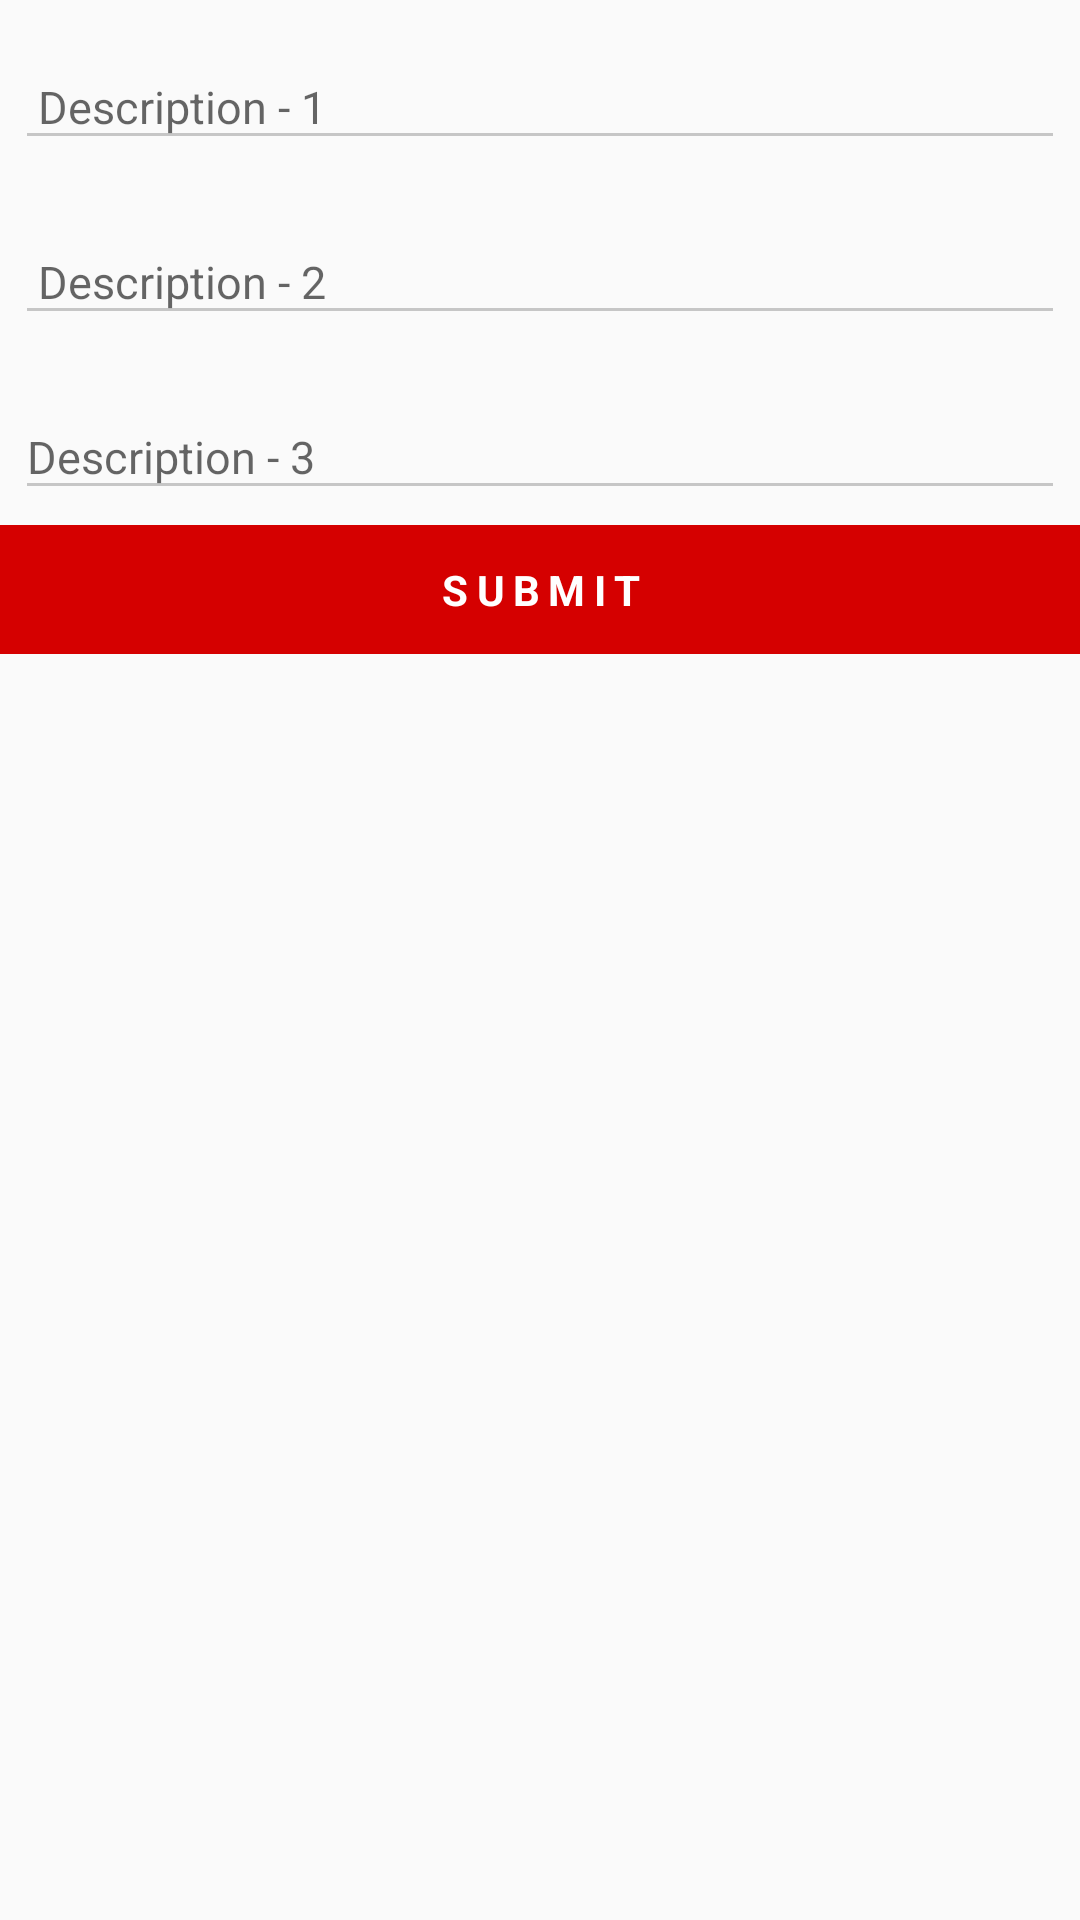

The Android layout XML behind this screen, and the referenced resources:
<!-- AndroidManifest.xml: application theme AppTheme -->
<!-- res/layout/confed_details_register.xml -->
<?xml version="1.0" encoding="utf-8"?>
<LinearLayout xmlns:android="http://schemas.android.com/apk/res/android"
    xmlns:app="http://schemas.android.com/apk/res-auto"
    android:layout_width="match_parent"
    android:layout_height="match_parent"
    android:orientation="vertical">

    <android.support.v4.widget.NestedScrollView
        android:layout_width="match_parent"
        android:layout_height="wrap_content">

        <LinearLayout
            android:layout_width="match_parent"
            android:layout_height="wrap_content"
            android:orientation="vertical">

            <android.support.design.widget.TextInputLayout
                android:layout_width="match_parent"
                android:layout_height="wrap_content"
                android:layout_gravity="center"
                android:layout_margin="5dp"
                android:layout_marginTop="10dp"
                android:layout_weight="1">

                <EditText
                    android:id="@+id/descriptionone"
                    android:layout_width="match_parent"
                    android:layout_height="wrap_content"
                    android:layout_gravity="center"
                    android:backgroundTint="@color/gray"
                    android:hint=" Description - 1"
                    android:inputType="textCapWords"
                    android:textColorHint="#c6c6c6"
                    android:textSize="15dp" />

            </android.support.design.widget.TextInputLayout>


            <android.support.design.widget.TextInputLayout
                android:layout_width="match_parent"
                android:layout_height="wrap_content"
                android:layout_gravity="center"
                android:layout_marginTop="10dp"
                android:layout_margin="5dp"
                android:layout_weight="1">

                <EditText
                    android:id="@+id/descriptiontwo"
                    android:layout_width="match_parent"
                    android:layout_height="wrap_content"
                    android:layout_gravity="center"

                    android:backgroundTint="@color/gray"
                    android:hint=" Description - 2"
                    android:inputType="textCapWords"
                    android:textColorHint="#c6c6c6"
                    android:textSize="15dp"
                    />

            </android.support.design.widget.TextInputLayout>


            <android.support.design.widget.TextInputLayout
                android:layout_width="match_parent"
                android:layout_height="wrap_content"
                android:layout_marginTop="10dp"
                android:layout_gravity="center"
                android:layout_margin="5dp"
                android:layout_weight="1">

                <EditText
                    android:id="@+id/descriptionthree"
                    android:layout_width="match_parent"
                    android:layout_height="wrap_content"
                    android:layout_gravity="center"
                    android:backgroundTint="@color/gray"
                    android:hint="Description - 3"
                    android:inputType="textCapWords"
                    android:textColorHint="#c6c6c6"
                    android:textSize="15dp"
                    />

            </android.support.design.widget.TextInputLayout>

        </LinearLayout>
    </android.support.v4.widget.NestedScrollView>

    <TextView
        android:id="@+id/consubmit"
        android:layout_width="match_parent"
        android:layout_height="wrap_content"
        android:layout_alignParentBottom="true"
        android:layout_alignParentLeft="true"
        android:layout_alignParentStart="true"
        android:layout_gravity="bottom"
        android:background="@color/colorPrimary"
        android:gravity="center"
        android:letterSpacing="0.2"
        android:padding="12dp"
        android:text="SUBMIT"
        android:textColor="#fff"
        android:textStyle="bold" />
</LinearLayout>
<!-- resources referenced by this layout -->
<resources>
  <color name="colorPrimary">#ffd50000</color>
  <color name="gray">#c6c6c6</color>
  <style name="AppTheme" parent="Theme.AppCompat.Light.DarkActionBar">
          
          <item name="colorPrimary">@color/colorPrimary</item>
          <item name="colorPrimaryDark">@color/colorPrimaryDark</item>
          <item name="colorAccent">@color/colorAccent</item>
      </style>
  <color name="colorPrimaryDark">#fff70303</color>
  <color name="colorAccent">#d50000</color>
</resources>
